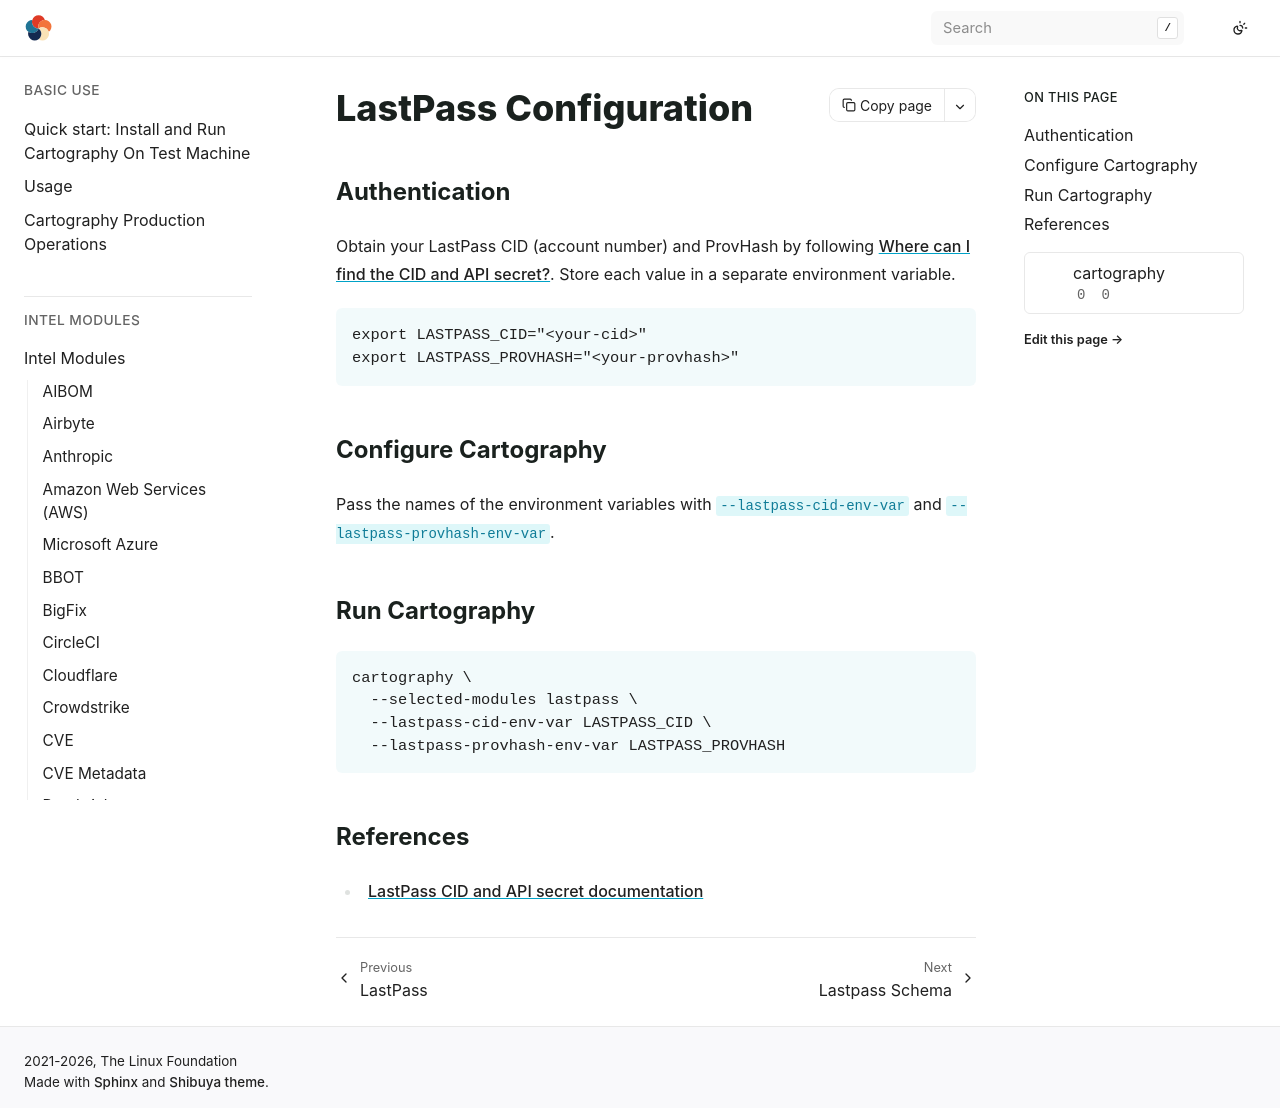

repository: hark-soc/cartography · page: modules/lastpass/config.html · generator: sphinx

# LastPass Configuration

## Authentication

Obtain your LastPass CID (account number) and ProvHash by following
[Where can I find the CID and API secret?](https://support.lastpass.com/help/where-can-i-find-the-cid-and-api-secret).
Store each value in a separate environment variable.

```bash
export LASTPASS_CID="<your-cid>"
export LASTPASS_PROVHASH="<your-provhash>"
```

## Configure Cartography

Pass the names of the environment variables with `--lastpass-cid-env-var` and
`--lastpass-provhash-env-var`.

## Run Cartography

```bash
cartography \
  --selected-modules lastpass \
  --lastpass-cid-env-var LASTPASS_CID \
  --lastpass-provhash-env-var LASTPASS_PROVHASH
```

## References

- [LastPass CID and API secret documentation](https://support.lastpass.com/help/where-can-i-find-the-cid-and-api-secret)
